Labelled photos from "data", an image-classification folder in weshavener/cherry_classification. The possible labels are: cherry clean, cherry pit.

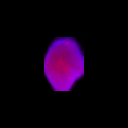
Label: cherry pit

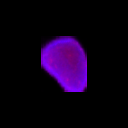
Label: cherry clean

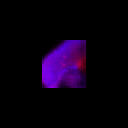
Label: cherry pit

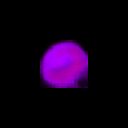
Label: cherry clean

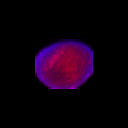
Label: cherry pit

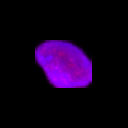
Label: cherry clean
